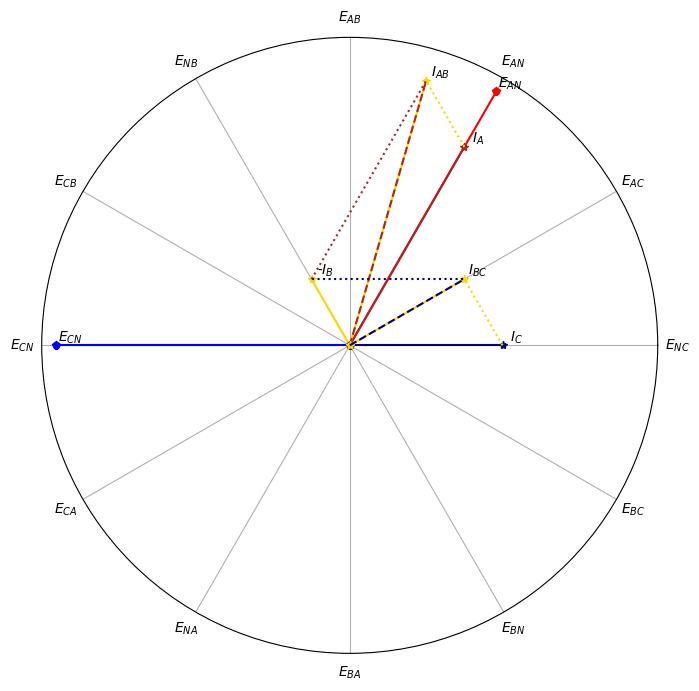

Recreate this plot in Python.
import math
import cmath

import numpy as np
import matplotlib.pyplot as plt

def mapRange (x, from_min, from_max, to_min, to_max):
    return (x - from_min) * (to_max - to_min) / (from_max - from_min) + to_min

#creates the plot for the polar graph
fig = plt.figure()
ax = fig.add_subplot(111, polar=True)
ax.set_rmax(5.05)
z = np.array([r'$E_{NC}$', r'$E_{AC}$', r'$E_{AN}$',
                    r'$E_{AB}$',  r'$E_{NB}$', r'$E_{CB}$',
                    r'$E_{CN}$', r'$E_{CA}$', r'$E_{NA}$',
                    r'$E_{BA}$', r'$E_{BN}$',  r'$E_{BC}$'])
plt.xticks([0,0.523598776,1.047197551,1.570796327,2.094395102,
            2.617993878,3.141592654,3.665191429,4.188790205,
            4.71238898,5.235987756,5.759586532], z)
ax.set_rgrids([], angle=345.)
fig.set_size_inches(8, 8, forward=False)


#                      A Phase                      #
rectangularVolts_A = cmath.rect(120, math.radians(0+60))
rectangularCurrent_A = cmath.rect(15, math.radians(0+60))

x = cmath.polar(rectangularVolts_A)
plt.polar([0,(x[1])],[0,x[0]],marker='p',color='red')
ax.annotate(r'$E_{AN}$', xy=(x[1], x[0]), xytext=(10,0),
            textcoords='offset points', ha='center', va='bottom')
x = cmath.polar(rectangularCurrent_A)
plt.polar([0,(x[1])],[0,mapRange(x[0],0,20,0,125)],marker='*',color='firebrick')
ax.annotate(r'$I_{A}$', xy=(x[1], mapRange(x[0],0,20,0,125)), xytext=(10,0),
            textcoords='offset points', ha='center', va='bottom')

#                      B Phase                      #
rectangularVolts_B = cmath.rect(0, math.radians(0+300))
rectangularCurrent_B = cmath.rect(5, math.radians(0+120))

x = cmath.polar(rectangularVolts_B)
plt.polar([0,(x[1])],[0,x[0]],marker='p',color='yellow')
#ax.annotate(r'$E_{AN}$', xy=(x[1], x[0]), xytext=(10,0),
#            textcoords='offset points', ha='center', va='bottom')
x = cmath.polar(rectangularCurrent_B)
plt.polar([0,(x[1])],[0,mapRange(x[0],0,20,0,125)],marker='*',color='gold')
ax.annotate(r'-$I_{B}$', xy=(x[1], mapRange(x[0],0,20,0,125)), xytext=(10,0),
            textcoords='offset points', ha='center', va='bottom')

#                      C Phase                      #
rectangularVolts_C = cmath.rect(120, math.radians(0+180))
rectangularCurrent_C = cmath.rect(-10, math.radians(0+180))

x = cmath.polar(rectangularVolts_C)
plt.polar([0,(x[1])],[0,x[0]],marker='p',color='blue')
ax.annotate(r'$E_{CN}$', xy=(x[1], x[0]), xytext=(10,0),
            textcoords='offset points', ha='center', va='bottom')
x = cmath.polar(rectangularCurrent_C)
plt.polar([0,(x[1])],[0,mapRange(x[0],0,20,0,125)],marker='*',color='navy')
ax.annotate(r'$I_{C}$', xy=(x[1], mapRange(x[0],0,20,0,125)), xytext=(10,0),
            textcoords='offset points', ha='center', va='bottom')

#                      AB Phase                      #
rectangularCurrent_AB = rectangularCurrent_A + rectangularCurrent_B
x = cmath.polar(rectangularCurrent_AB)
plt.polar([0,(x[1])],[0,mapRange(x[0],0,20,0,125)],marker='*',color='gold',linestyle = '-')
plt.polar([0,(x[1])],[0,mapRange(x[0],0,20,0,125)],marker=' ',color='firebrick',linestyle = '--')
ax.annotate(r'$I_{AB}$', xy=(x[1], mapRange(x[0],0,20,0,125)), xytext=(10,0),
            textcoords='offset points', ha='center', va='bottom')
z = cmath.polar(rectangularCurrent_A)
plt.polar([z[1],(x[1])],[mapRange(z[0],0,20,0,125),mapRange(x[0],0,20,0,125)],marker='',color='gold',linestyle = ':')
z = cmath.polar(rectangularCurrent_B)
plt.polar([z[1],(x[1])],[mapRange(z[0],0,20,0,125),mapRange(x[0],0,20,0,125)],marker=' ',color='firebrick',linestyle = ':')

#                      CB Phase                      #
rectangularCurrent_AB = rectangularCurrent_C + rectangularCurrent_B
x = cmath.polar(rectangularCurrent_AB)
plt.polar([0,(x[1])],[0,mapRange(x[0],0,20,0,125)],marker='*',color='gold',linestyle = '-')
plt.polar([0,(x[1])],[0,mapRange(x[0],0,20,0,125)],marker=' ',color='navy',linestyle = '--')
ax.annotate(r'$I_{BC}$', xy=(x[1], mapRange(x[0],0,20,0,125)), xytext=(10,0),
            textcoords='offset points', ha='center', va='bottom')
z = cmath.polar(rectangularCurrent_C)
plt.polar([z[1],(x[1])],[mapRange(z[0],0,20,0,125),mapRange(x[0],0,20,0,125)],marker='',color='gold',linestyle = ':')
z = cmath.polar(rectangularCurrent_B)
plt.polar([z[1],(x[1])],[mapRange(z[0],0,20,0,125),mapRange(x[0],0,20,0,125)],marker=' ',color='navy',linestyle = ':')


plt.show()

